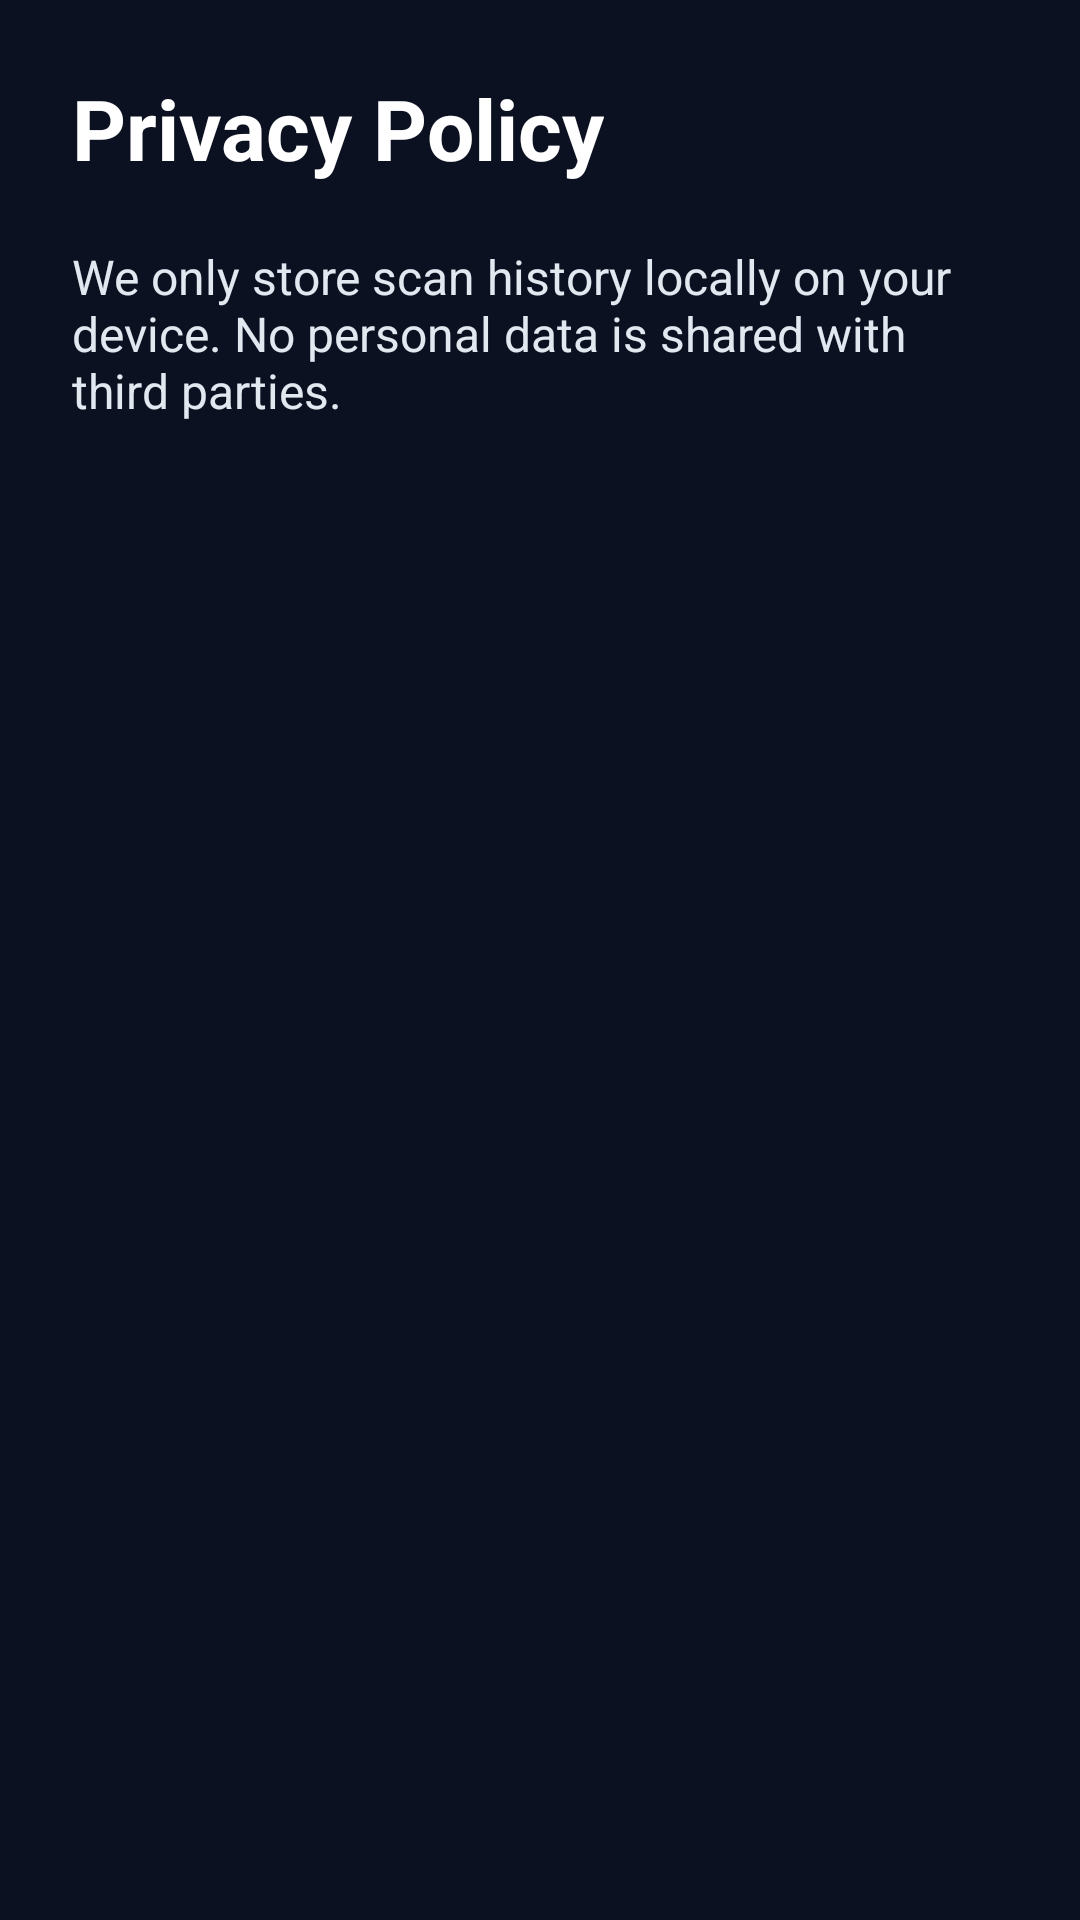

This screen was rendered from an Android layout file. Write that file and the resources it references.
<!-- AndroidManifest.xml: application theme Theme.AICyberShield -->
<!-- res/layout/activity_privacy.xml -->
<?xml version="1.0" encoding="utf-8"?>
<ScrollView xmlns:android="http://schemas.android.com/apk/res/android"
    android:layout_width="match_parent"
    android:layout_height="match_parent"
    android:background="#0B1120">

    <LinearLayout
        android:layout_width="match_parent"
        android:layout_height="wrap_content"
        android:orientation="vertical"
        android:padding="24dp">

        <TextView
            android:layout_width="wrap_content"
            android:layout_height="wrap_content"
            android:text="Privacy Policy"
            android:textSize="28sp"
            android:textStyle="bold"
            android:textColor="#FFFFFF"/>

        <TextView
            android:layout_width="wrap_content"
            android:layout_height="wrap_content"
            android:text="We only store scan history locally on your device. No personal data is shared with third parties."
            android:textColor="#E2E8F0"
            android:textSize="16sp"
            android:layout_marginTop="20dp"/>

    </LinearLayout>

</ScrollView>
<!-- resources referenced by this layout -->
<resources>
  <style name="Theme.AICyberShield" parent="Theme.Material3.DayNight.NoActionBar">
  
          <item name="colorPrimary">@color/primary</item>
  
          <item name="android:statusBarColor">
              @color/background
          </item>
  
          <item name="android:navigationBarColor">
              @color/background
          </item>
  
      </style>
  <color name="primary">#2563EB</color>
  <color name="background">#0B1120</color>
</resources>
